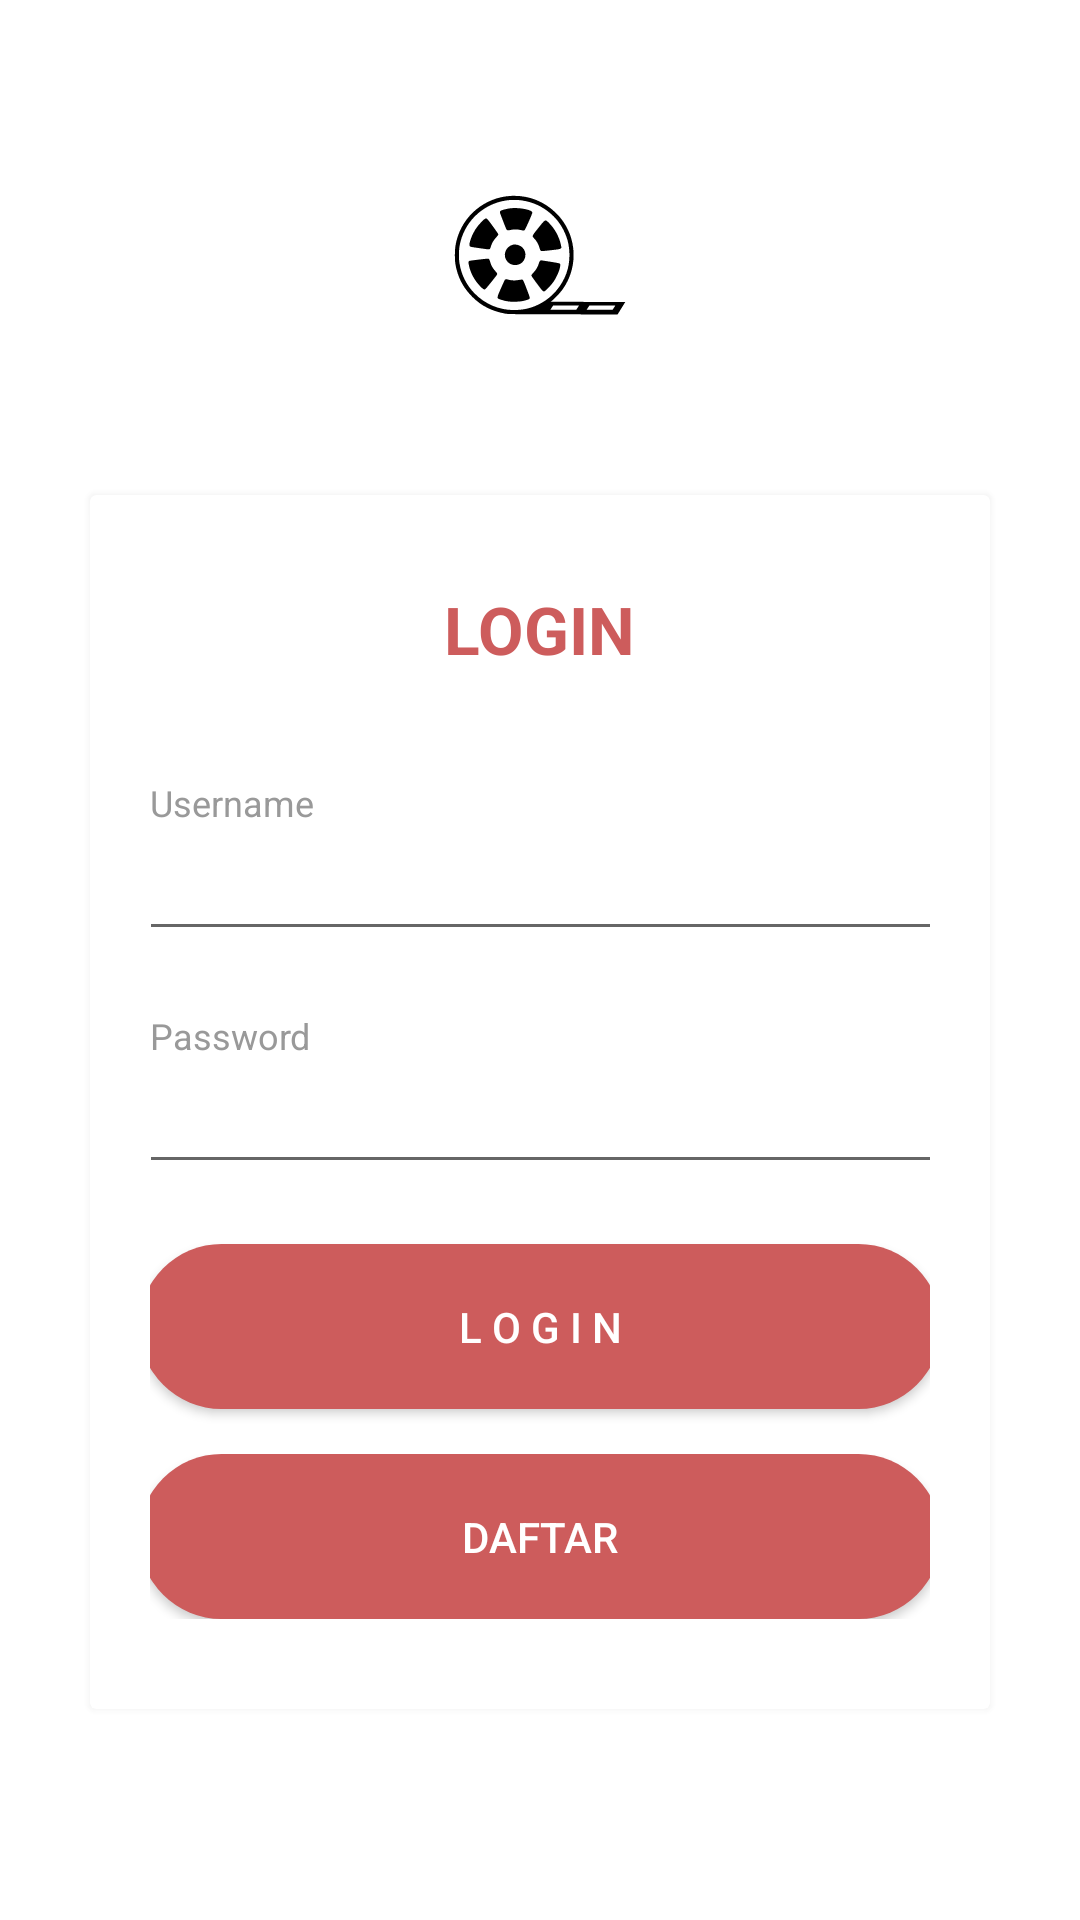

Layout XML and referenced resources for this Android screen:
<!-- AndroidManifest.xml: application theme Theme.Projek_Mobile -->
<!-- res/layout/login.xml -->
<?xml version="1.0" encoding="utf-8"?>
<androidx.constraintlayout.widget.ConstraintLayout
    xmlns:android="http://schemas.android.com/apk/res/android"
    android:layout_width="match_parent"
    android:layout_height="match_parent"
    xmlns:app="http://schemas.android.com/apk/res-auto"
   >

    <LinearLayout
        android:layout_width="match_parent"
        android:layout_height="match_parent"
        android:layout_centerInParent="true"
        android:orientation="vertical"
        android:padding="@dimen/spacing_mlarge">

        <ImageView
            android:layout_width="100dp"
            android:layout_height="100dp"
            android:layout_gravity="center_horizontal"
            android:layout_marginBottom="@dimen/spacing_mlarge"
            android:layout_marginTop="@dimen/spacing_large"
            android:src="@drawable/logo" />
        <androidx.cardview.widget.CardView
            android:layout_width="match_parent"
            android:layout_height="wrap_content"
            android:layout_margin="@dimen/spacing_middle"
            android:visibility="visible"
            app:cardElevation="5dp"
            android:outlineSpotShadowColor="@color/white">

            <LinearLayout
                android:layout_width="wrap_content"
                android:layout_height="wrap_content"
                android:orientation="vertical"
                android:padding="@dimen/spacing_mlarge"
                >

                <TextView
                    android:layout_width="wrap_content"
                    android:layout_height="wrap_content"
                    android:layout_gravity="center_horizontal"
                    android:layout_marginBottom="@dimen/spacing_xlarge"
                    android:layout_marginTop="@dimen/spacing_middle"
                    android:text="LOGIN"
                    android:textAppearance="@style/Base.TextAppearance.AppCompat.Large"
                    android:textColor="@color/maron"
                    android:textStyle="bold"/>

                <TextView
                    android:id="@+id/txtuser"
                    android:layout_width="wrap_content"
                    android:layout_height="wrap_content"
                    android:text="Username"
                    android:textAlignment="center"
                    android:textAppearance="@style/Base.TextAppearance.AppCompat.Caption"
                    android:textColor="@color/grey_40" />

                <EditText
                    android:id="@+id/inputuser"
                    android:layout_width="331dp"
                    android:layout_height="wrap_content"
                    android:layout_marginLeft="-4dp"
                    android:layout_marginRight="-4dp"
                    android:maxLength="50"
                    android:maxLines="1"
                    android:singleLine="true" />

                 <View
                     android:layout_width="0dp"
                     android:layout_height="@dimen/spacing_mlarge" />

                <TextView
                    android:id="@+id/txtpass"
                    android:layout_width="wrap_content"
                    android:layout_height="wrap_content"
                    android:text="Password"
                    android:textAlignment="center"
                    android:textAppearance="@style/Base.TextAppearance.AppCompat.Caption"
                    android:textColor="@color/grey_40" />

                <EditText
                    android:id="@+id/inputpass"
                    android:layout_width="331dp"
                    android:layout_height="wrap_content"
                    android:layout_marginLeft="-4dp"
                    android:layout_marginRight="-4dp"
                    android:inputType="textPassword"
                    android:maxLength="50"
                    android:maxLines="1"
                    android:singleLine="true" />

                <View
                    android:layout_width="0dp"
                    android:layout_height="@dimen/spacing_mlarge" />

                <Button
                    android:id="@+id/btnlogin"
                    android:layout_width="match_parent"
                    android:layout_height="55dp"
                    android:layout_marginLeft="-4dp"
                    android:layout_marginRight="-4dp"
                    android:background="@drawable/btn_maron"
                    android:text="L O G I N"
                    android:textColor="@color/white"/>

                <LinearLayout
                    android:layout_width="match_parent"
                    android:layout_height="wrap_content"
                    android:layout_marginBottom="@dimen/spacing_middle"
                    android:layout_marginTop="@dimen/spacing_large"
                    android:gravity="center"
                    android:orientation="horizontal">


                    <Button
                        android:id="@+id/btndaftar"
                        android:layout_width="match_parent"
                        android:layout_height="55dp"
                        android:layout_marginLeft="-4dp"
                        android:layout_marginRight="-4dp"
                        android:background="@drawable/btn_maron"
                        android:text="Daftar"
                        android:textColor="@color/white"/>

                </LinearLayout>
            </LinearLayout>

        </androidx.cardview.widget.CardView>
    </LinearLayout>
</androidx.constraintlayout.widget.ConstraintLayout>
<!-- resources referenced by this layout -->
<resources>
  <color name="grey_40">#999999</color>
  <color name="maron">#CD5C5C</color>
  <color name="white">#FFFFFFFF</color>
  <dimen name="spacing_large">15dp</dimen>
  <dimen name="spacing_middle">10dp</dimen>
  <dimen name="spacing_mlarge">20dp</dimen>
  <dimen name="spacing_xlarge">35dp</dimen>
  <!-- drawable btn_maron: vector/xml drawable (drawable, 2050 chars, omitted) -->
  <!-- drawable logo: vector/xml drawable (drawable, 3772 chars, omitted) -->
  <style name="Theme.Projek_Mobile" parent="Theme.MaterialComponents.DayNight.DarkActionBar">
          
          <item name="colorPrimary">@color/purple_500</item>
          <item name="colorPrimaryVariant">@color/purple_700</item>
          <item name="colorOnPrimary">@color/white</item>
          
          <item name="colorSecondary">@color/teal_200</item>
          <item name="colorSecondaryVariant">@color/teal_700</item>
          <item name="colorOnSecondary">@color/black</item>
          
          <item name="android:statusBarColor" tools:targetApi="l">?attr/colorPrimaryVariant</item>
          
      </style>
  <color name="purple_500">#FF6200EE</color>
  <color name="purple_700">#FF3700B3</color>
  <color name="teal_200">#FF03DAC5</color>
  <color name="teal_700">#FF018786</color>
  <color name="black">#FF000000</color>
</resources>
